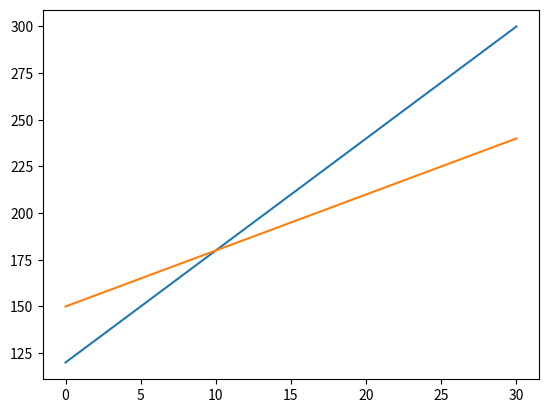

Write the Python code that produced this figure.
# Dette er et mer avansert eksempel på hvordan man kan løse ligningssett og krever installasjon av tilleggsmodulene numpy og matplotlib på den maskinen koden skal kjøre på.

import numpy as np # Import numpy og gi den aliaset np
import matplotlib.pyplot as plt # Import matplotlib.pyplot og gi den aliaset plt

# Funskjon nr 1: y = 6x + 120
def f1(x):
    return 6 * x + 120 

# Funksjon nr 2: y = 3x + 150
def f2(x):
    return 3 * x + 150

x = np.linspace(0, 30, 60) # Hent 100 verdier mellom -0.5 og 3.0

y1 = f1(x) # evaluer f1(x) på disse 60 ulike verdiene
plt.plot(x, y1) # plot den inn i grafen

y2 = f2(x) # evaluer f2(x) på disse 60 ulike verdiene
plt.plot(x, y2) # plot den inn i grafen

plt.show() # vis grafen

